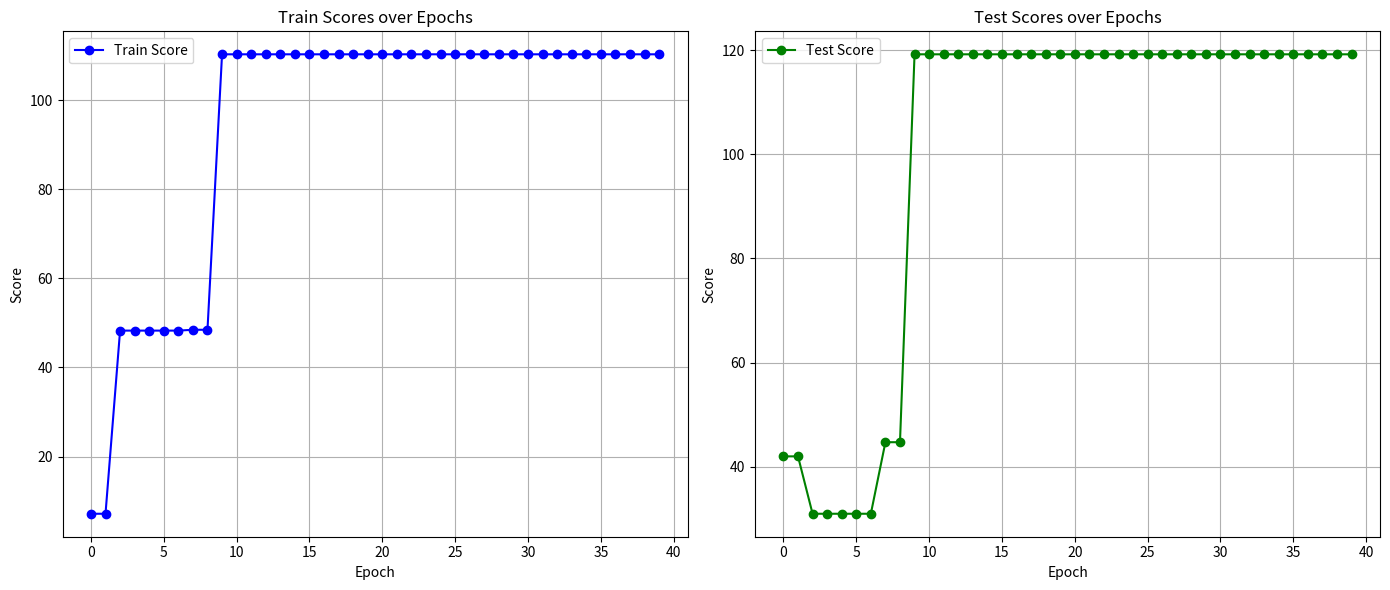

Python code for this plot:
import matplotlib.pyplot as plt

# Epochs

# Train scores
train_scores = [
    7.1683540195226669, 7.1683540195226669, 48.274343997240067, 48.274343997240067, 48.274343997240067,
    48.274343997240067, 48.274343997240067, 48.46145436167717, 48.46145436167717, 110.287029236555099,
    110.287029236555099, 110.287029236555099, 110.287029236555099, 110.287029236555099, 110.287029236555099,
    110.287029236555099, 110.287029236555099, 110.287029236555099, 110.287029236555099, 110.287029236555099,
    110.287029236555099, 110.287029236555099, 110.287029236555099, 110.287029236555099, 110.287029236555099,
    110.287029236555099, 110.287029236555099, 110.287029236555099, 110.287029236555099, 110.287029236555099,
    110.287029236555099, 110.287029236555099, 110.287029236555099, 110.287029236555099, 110.287029236555099,
    110.287029236555099, 110.287029236555099, 110.287029236555099, 110.287029236555099,110.287
]

# Test scores
test_scores = [
    42.017066376283765, 42.017066376283765, 31.00376036739908, 31.00376036739908, 31.00376036739908,
    31.00376036739908, 31.00376036739908, 44.73345726728439, 44.73345726728439, 119.174278929829597,
    119.174278929829597, 119.174278929829597, 119.174278929829597, 119.174278929829597, 119.174278929829597,
    119.174278929829597, 119.174278929829597, 119.174278929829597, 119.174278929829597, 119.174278929829597,
    119.174278929829597, 119.174278929829597, 119.174278929829597, 119.174278929829597, 119.174278929829597,
    119.174278929829597, 119.174278929829597, 119.174278929829597, 119.174278929829597, 119.174278929829597,
    119.174278929829597, 119.174278929829597, 119.174278929829597, 119.174278929829597, 119.174278929829597,
    119.174278929829597, 119.174278929829597, 119.174278929829597, 119.174278929829597,119.174
]
epochs = list(range(40))

# Plotting
plt.figure(figsize=(14, 6))

# Train Scores Plot
plt.subplot(1, 2, 1)
plt.plot(epochs, train_scores, label='Train Score', color='blue', marker='o')
plt.title('Train Scores over Epochs')
plt.xlabel('Epoch')
plt.ylabel('Score')
plt.grid(True)
plt.legend()

# Test Scores Plot
plt.subplot(1, 2, 2)
plt.plot(epochs, test_scores, label='Test Score', color='green', marker='o')
plt.title('Test Scores over Epochs')
plt.xlabel('Epoch')
plt.ylabel('Score')
plt.grid(True)
plt.legend()

plt.tight_layout()
plt.show()
